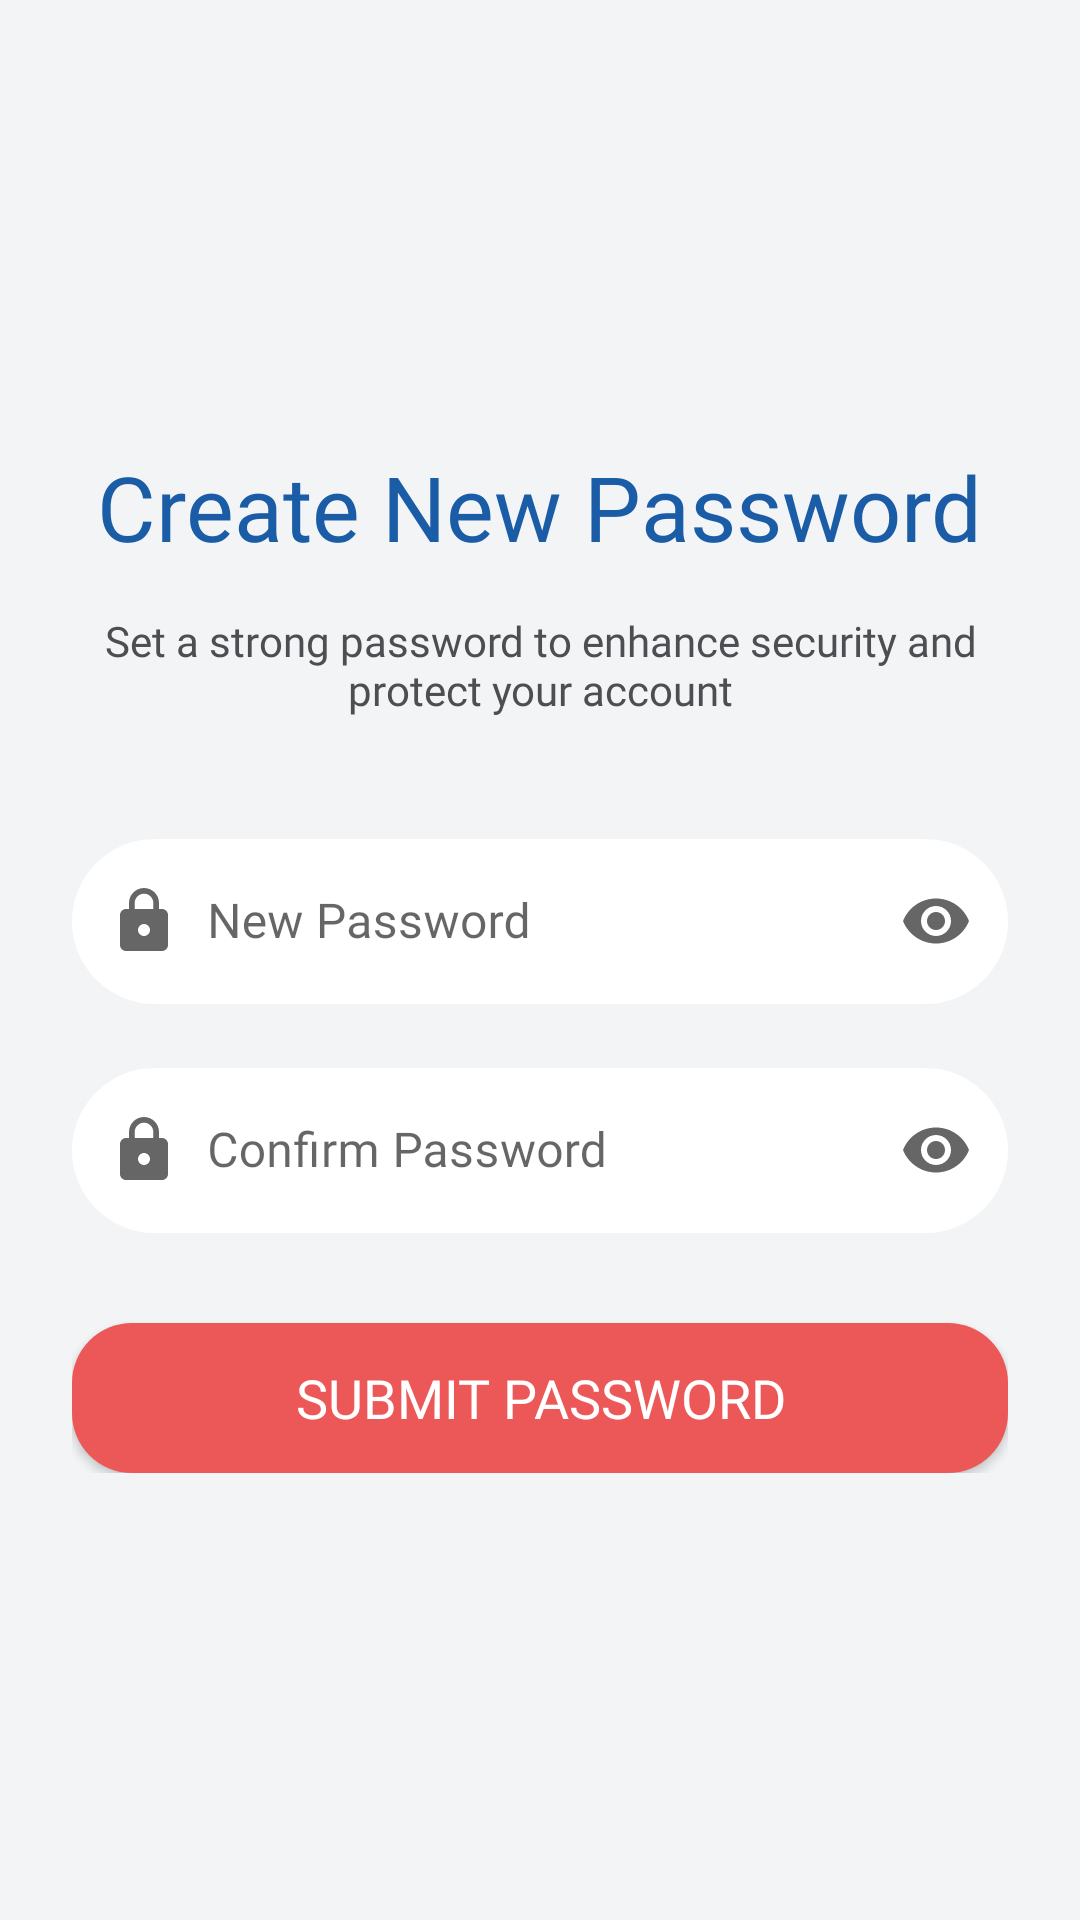

Here is an Android app screen rendered from its layout file. Give the layout XML and the strings, colors and styles it references.
<!-- AndroidManifest.xml: application theme Base.Theme.VILCorp -->
<!-- res/layout/activity_reset_password.xml -->
<?xml version="1.0" encoding="utf-8"?>
<RelativeLayout xmlns:android="http://schemas.android.com/apk/res/android"
    xmlns:app="http://schemas.android.com/apk/res-auto"
    android:layout_width="match_parent"
    android:layout_height="match_parent"
    android:id="@+id/main"
    android:background="@color/vil_bg"
    android:padding="24dp">

    <LinearLayout
        android:layout_width="match_parent"
        android:layout_height="wrap_content"
        android:orientation="vertical"
        android:layout_centerInParent="true">

        
        <TextView
            android:layout_width="wrap_content"
            android:layout_height="wrap_content"
            android:text="Create New Password"
            android:textSize="@dimen/dimen_30dp"
            android:fontFamily="@font/poppins_semibold"
            android:textColor="@color/vil_blue"
            android:layout_gravity="center"/>

        
        <TextView
            android:layout_width="match_parent"
            android:layout_height="wrap_content"
            android:text="Set a strong password to enhance security and protect your account"
            android:textSize="@dimen/size_14sp"
            android:fontFamily="@font/poppins_medium"
            android:gravity="center"
            android:textColor="@color/dark_grey"
            android:layout_marginTop="@dimen/dimen_15dp"
            android:layout_marginBottom="@dimen/dimen_35dp"/>

        
        
        <com.google.android.material.textfield.TextInputLayout
            android:layout_width="match_parent"
            android:layout_height="wrap_content"
            style="@style/Widget.MaterialComponents.TextInputLayout.OutlinedBox.Dense"
            app:boxCornerRadiusTopStart="@dimen/dimen_30dp"
            app:boxStrokeWidth="0dp"
            app:boxCornerRadiusTopEnd="@dimen/dimen_30dp"
            app:boxCornerRadiusBottomStart="@dimen/dimen_30dp"
            app:boxCornerRadiusBottomEnd="@dimen/dimen_30dp"
            app:startIconDrawable="@drawable/baseline_lock_24"
            app:endIconMode="password_toggle"
            android:layout_marginBottom="@dimen/size_16dp"
            app:boxBackgroundColor="#FFFFFF">

            <com.google.android.material.textfield.TextInputEditText
                android:id="@+id/etPass"
                android:layout_width="match_parent"
                android:layout_height="@dimen/dimen_55dp"
                android:hint="New Password"
                android:paddingStart="@dimen/dimen_45dp"
                android:fontFamily="@font/poppins_medium"
                android:inputType="textPassword"/>
        </com.google.android.material.textfield.TextInputLayout>

        
        <com.google.android.material.textfield.TextInputLayout
            android:layout_width="match_parent"
            android:layout_height="wrap_content"
            style="@style/Widget.MaterialComponents.TextInputLayout.OutlinedBox.Dense"
            app:boxCornerRadiusTopStart="@dimen/dimen_30dp"
            app:boxStrokeWidth="0dp"
            app:boxCornerRadiusTopEnd="@dimen/dimen_30dp"
            app:boxCornerRadiusBottomStart="@dimen/dimen_30dp"
            app:boxCornerRadiusBottomEnd="@dimen/dimen_30dp"
            app:startIconDrawable="@drawable/baseline_lock_24"
            app:endIconMode="password_toggle"
            app:boxBackgroundColor="#FFFFFF">

            <com.google.android.material.textfield.TextInputEditText
                android:id="@+id/etConfirmPass"
                android:layout_width="match_parent"
                android:layout_height="@dimen/dimen_55dp"
                android:hint="Confirm Password"
                android:paddingStart="@dimen/dimen_45dp"
                android:fontFamily="@font/poppins_medium"
                android:inputType="textPassword"/>
        </com.google.android.material.textfield.TextInputLayout>


        
        <androidx.appcompat.widget.AppCompatButton
            android:id="@+id/btnSubmit"
            android:layout_width="match_parent"
            android:layout_height="@dimen/dimen_50dp"
            android:text="Submit Password"
            android:textColor="#FFFFFF"
            android:textAllCaps="true"
            android:fontFamily="@font/poppins_semibold"
            android:textSize="@dimen/size_18sp"
            android:backgroundTint="@color/vil_red"
            android:layout_marginTop="@dimen/dimen_30dp"
            android:background="@drawable/round_cornor_bg"/>


    </LinearLayout>

</RelativeLayout>
<!-- resources referenced by this layout -->
<resources>
  <color name="dark_grey">#4C4E52</color>
  <color name="vil_bg">#F3F4F6</color>
  <color name="vil_blue">#1a5ca6</color>
  <color name="vil_red">#ec5757</color>
  <dimen name="dimen_15dp">15dp</dimen>
  <dimen name="dimen_30dp">30dp</dimen>
  <dimen name="dimen_35dp">35dp</dimen>
  <dimen name="dimen_45dp">45dp</dimen>
  <dimen name="dimen_50dp">50dp</dimen>
  <dimen name="dimen_55dp">55dp</dimen>
  <dimen name="size_14sp">14sp</dimen>
  <dimen name="size_16dp">16dp</dimen>
  <dimen name="size_18sp">18sp</dimen>
  <!-- drawable baseline_lock_24 (drawable) -->
  <vector xmlns:android="http://schemas.android.com/apk/res/android" android:height="24dp" android:tint="#808080" android:viewportHeight="24" android:viewportWidth="24" android:width="24dp">
        
      <path android:fillColor="@android:color/white" android:pathData="M18,8h-1L17,6c0,-2.76 -2.24,-5 -5,-5S7,3.24 7,6v2L6,8c-1.1,0 -2,0.9 -2,2v10c0,1.1 0.9,2 2,2h12c1.1,0 2,-0.9 2,-2L20,10c0,-1.1 -0.9,-2 -2,-2zM12,17c-1.1,0 -2,-0.9 -2,-2s0.9,-2 2,-2 2,0.9 2,2 -0.9,2 -2,2zM15.1,8L8.9,8L8.9,6c0,-1.71 1.39,-3.1 3.1,-3.1 1.71,0 3.1,1.39 3.1,3.1v2z"/>
      
  </vector>
  <!-- drawable round_cornor_bg (drawable) -->
  <?xml version="1.0" encoding="utf-8"?>
  
  <shape xmlns:android="http://schemas.android.com/apk/res/android"
      android:shape="rectangle">
  
      <solid android:color="@color/theme_blue" />
  
      <corners android:radius="@dimen/dimen_20dp"/>
  
  </shape>
  <style name="Base.Theme.VILCorp" parent="Theme.MaterialComponents.DayNight.NoActionBar">
          
          <item name="colorPrimary">@color/theme_blue</item>
          <item name="colorPrimaryVariant">@color/theme_blue</item>
          <item name="colorOnPrimary">@color/white</item>
          <item name="colorControlNormal">@color/white</item>
          
          <item name="colorSecondary">@color/theme_blue</item>
          <item name="colorSecondaryVariant">@color/teal_700</item>
          <item name="colorOnSecondary">@color/black</item>
          
          <item name="android:statusBarColor">@color/dark_grey</item>
          <item name="android:windowLightStatusBar">false</item>
          
          <item name="mukeshOtpStyle">@style/OtpWidget.OtpView</item>
          <item name="android:actionMenuTextColor">@color/white</item>
  
          <item name="android:windowIsTranslucent">false</item>
          <item name="android:windowOptOutEdgeToEdgeEnforcement">true</item>
  
      </style>
  <color name="theme_blue">#4a73b5</color>
  <dimen name="dimen_20dp">20dp</dimen>
  <color name="white">#FFFFFFFF</color>
  <color name="teal_700">#FF018786</color>
  <color name="black">#FF000000</color>
  <style name="OtpWidget.OtpView" parent="Widget.AppCompat.EditText">
          <item name="android:background">@null</item>
          <item name="android:minHeight">0dp</item>
          <item name="android:maxLines">1</item>
      </style>
</resources>
